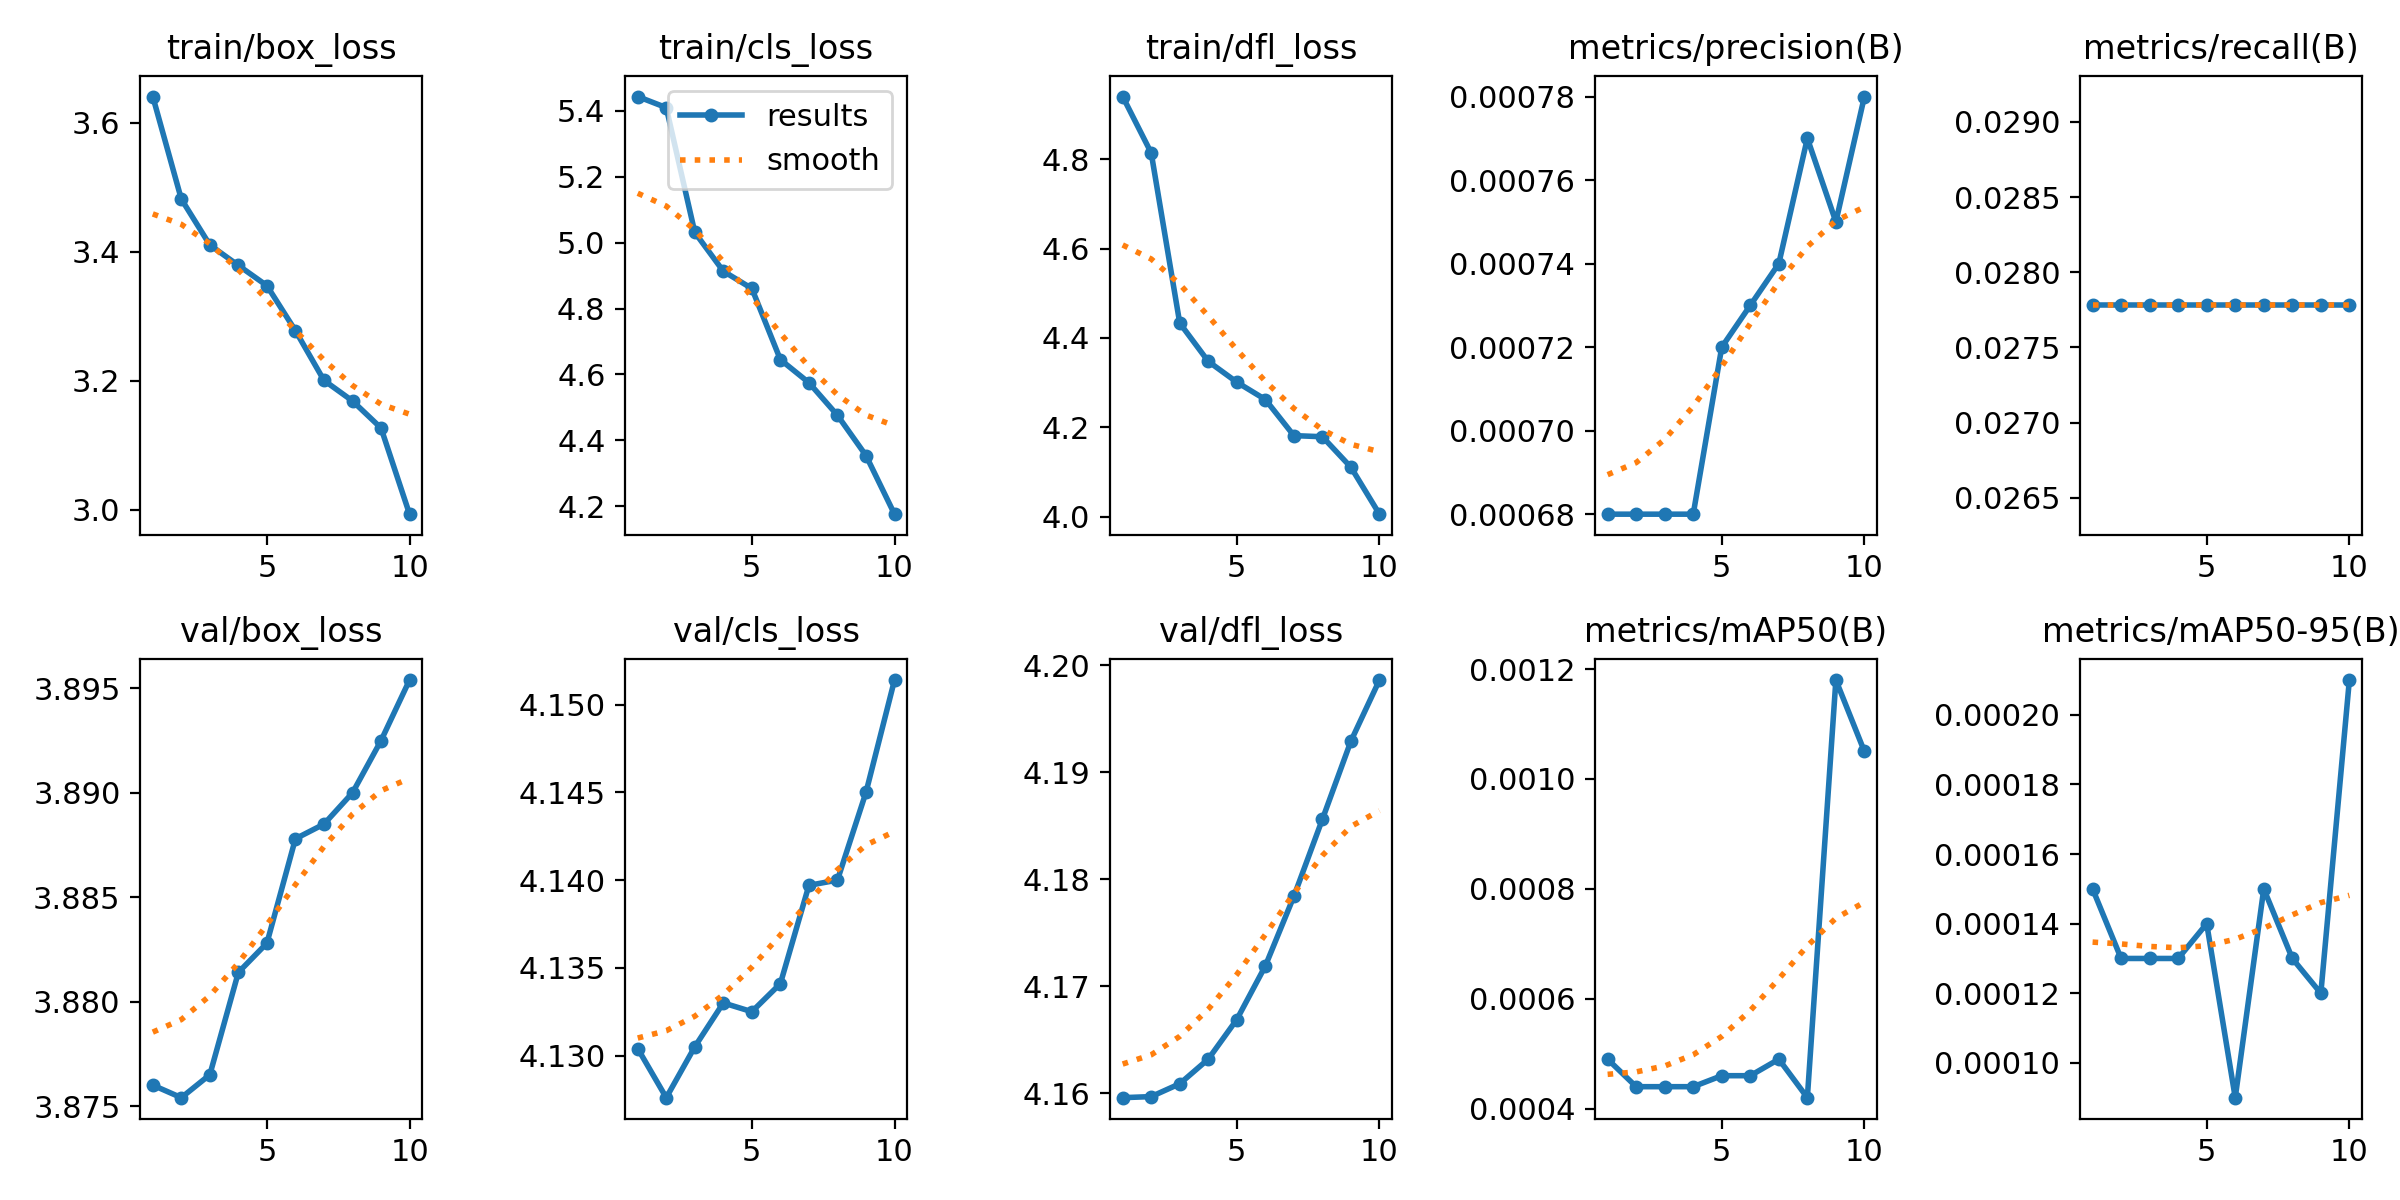

The table this chart was drawn from, first rows:
epoch, train/box_loss, train/cls_loss, train/dfl_loss, metrics/precision(B), metrics/recall(B), metrics/mAP50(B), metrics/mAP50-95(B), val/box_loss, val/cls_loss, val/dfl_loss, lr/pg0, lr/pg1, lr/pg2
1, 3.641, 5.443, 4.94, 0.00068, 0.02778, 0.00049, 0.00015, 3.876, 4.13, 4.16, 7.145e-05, 7.145e-05, 7.145e-05
2, 3.482, 5.41, 4.814, 0.00068, 0.02778, 0.00044, 0.00013, 3.875, 4.128, 4.16, 0.0001416, 0.0001416, 0.0001416
3, 3.41, 5.031, 4.433, 0.00068, 0.02778, 0.00044, 0.00013, 3.877, 4.13, 4.161, 0.0001948, 0.0001948, 0.0001948
4, 3.379, 4.913, 4.348, 0.00068, 0.02778, 0.00044, 0.00013, 3.881, 4.133, 4.163, 0.0002311, 0.0002311, 0.0002311
5, 3.347, 4.861, 4.301, 0.00072, 0.02778, 0.00046, 0.00014, 3.883, 4.133, 4.167, 0.0002503, 0.0002503, 0.0002503
6, 3.277, 4.645, 4.263, 0.00073, 0.02778, 0.00046, 9e-05, 3.888, 4.134, 4.172, 0.0002526, 0.0002526, 0.0002526
7, 3.2, 4.575, 4.182, 0.00074, 0.02778, 0.00049, 0.00015, 3.889, 4.14, 4.178, 0.0002379, 0.0002379, 0.0002379
8, 3.168, 4.476, 4.179, 0.00077, 0.02778, 0.00042, 0.00013, 3.89, 4.14, 4.186, 0.0002062, 0.0002062, 0.0002062
9, 3.127, 4.354, 4.111, 0.00075, 0.02778, 0.00118, 0.00012, 3.893, 4.145, 4.193, 0.0001575, 0.0001575, 0.0001575
10, 2.993, 4.176, 4.006, 0.00078, 0.02778, 0.00105, 0.00021, 3.895, 4.151, 4.199, 9.1899e-05, 9.1899e-05, 9.1899e-05
